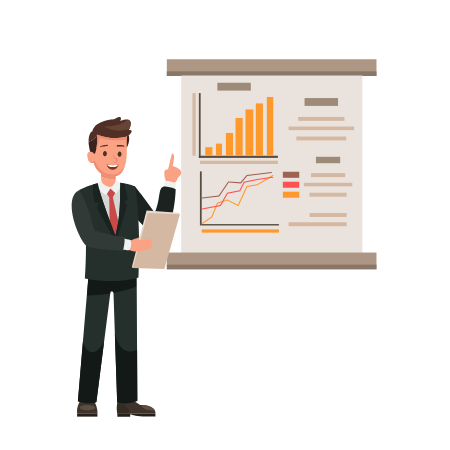
t = 0.00 s
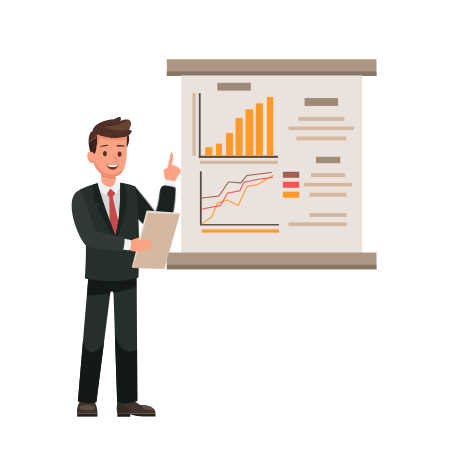
t = 1.23 s
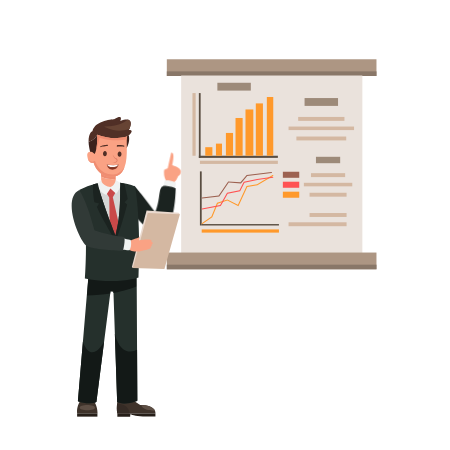
t = 2.35 s
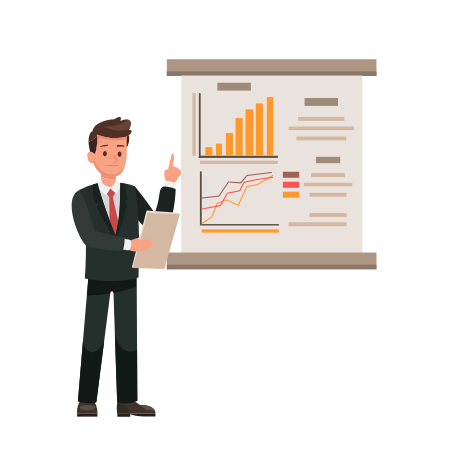
t = 3.50 s
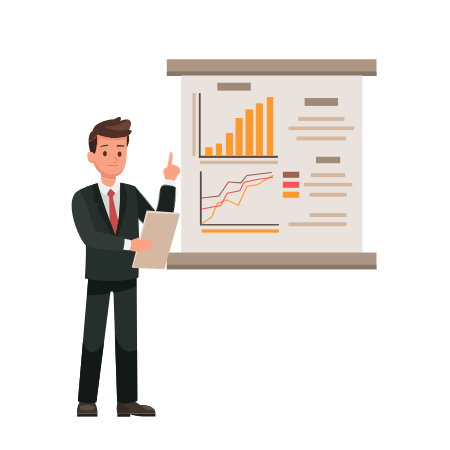
t = 4.64 s
t = 5.08 s: frame unchanged from t = 0.00 s, image omitted

The animated SVG that drew these frames (rendered in a browser with its animation timeline set to each time). Animation: 4 CSS @keyframes rules; one cycle of 7.00 s, repeats indefinitely.

<svg width="450" height="450" xmlns="http://www.w3.org/2000/svg">
 

 <style type="text/css">.st0{fill:#AD9683;}
	.st1{fill:#897768;}
	.st2{fill:#EAE2DC;}
	.st3{fill:#594D41;}
	.st4{fill:#FF992B;}
	.st5{fill:#D4B8A2;}
	.st6{fill:#9D8A79;}
	.st7{fill:#FF5353;}
	.st8{fill:#9D6251;}
	.st9{fill:#FAA284;}
	.st10{fill:#F0F2F1;}
	.st11{fill:#1B2320;}
	.st12{fill:#3F332B;}
	.st13{fill:#261E18;}
	.st14{fill:#5E4F45;}
	.st15{fill:#352B25;}
	.st16{fill:#25302C;}
	.st17{fill:#131917;}
	.st18{fill:#D4D6D5;}
	.st19{fill:#C94949;}
	.st20{fill:#EF8D72;}
	.st21{fill:#3B221D;}
	.st22{fill:#502F26;}
	.st23{fill:#DB7C65;}
	.st24{fill:#674434;}
	.st25{fill:#823321;}
	.st26{fill:#FFFFFF;}
	.st27{fill:#EAD9CE;}
	.st28{fill:#313A37;}

#lhand {
  animation: head 7s linear infinite;
  animation-direction: initial;
  transform-origin: 15% 43%  ;
  transform-box: fill-box;
}
@keyframes head{
 0%{ transform: rotateZ(0deg);}
 10%{ transform: rotateZ(-7deg);}
 20%{ transform: rotateZ(0deg);}
 25%{ transform: rotateZ(0deg);}
 30%{ transform: rotateZ(2deg);}
 40%{ transform: rotateZ(-7deg);}
  50%{ transform: rotateZ(0deg);}
  60%{ transform: rotateZ(-7deg);}
 70%{ transform: rotateZ(0deg);}
 75%{ transform: rotateZ(0deg);}
 80%{ transform: rotateZ(2deg);}
 90%{ transform: rotateZ(-7deg);}
  100%{ transform: rotateZ(0deg);}
}
#mouth {
	animation: mouth 2s linear infinite;
  animation-direction: alternate;
  transform-origin: top 20%;
  transform-box: fill-box;
}

@keyframes mouth {
	0%{opacity: 1;}
	20%{opacity: 1;}
	21%{opacity:0;}
	40%{opacity: 0;}
	41%{opacity: 1;}
	60%{opacity:1;}
	65%{transform:rotateX(0deg)}
	75%{transform:rotateX(55deg)}
	85%{transform:rotateX(0deg)}


}
#eyes {
	animation: ey 2.5s linear infinite;
  animation-direction: alternate;
  transform-origin: 50% 50%;
  transform-box: fill-box;
}
@keyframes ey {
	0%{transform: rotateX(0deg)}
	20%{transform: rotateX(0deg)}
	23%{transform: rotateX(88deg)}
26%{transform: rotateX(0deg)}
}
#eyebrows {
	animation: eeyb 5s linear infinite;
 
  transform-origin: 50% 50%;
  transform-box: fill-box;
}
@keyframes eeyb {
	0%{transform: translateY(0px)}
	25%{transform: translateY(0px)}
	33%{transform: translateY(-1.5px)}
    35%{transform: translateY(0px)}
	 100%{transform: rotateY(0px)}

}</style>
 <g>
  <title>Layer 1</title>
  <rect id="svg_1" height="16.73" width="209.65" class="st0" y="59.26333" x="166.82"/>
  <rect id="svg_2" height="4.63" width="209.65" class="st1" y="71.37333" x="166.82"/>
  <rect id="svg_3" height="179.16" width="181.21" class="st2" y="75.52333" x="181.15"/>
  <rect id="svg_4" height="64.78" width="1.78" class="st3" y="93.08333" x="198.86"/>
  <rect id="svg_5" height="2.14" width="79.02" class="st3" y="155.73333" x="198.86"/>
  <rect id="svg_6" height="8.54" width="7.12" class="st4" y="147.18333" x="205.26"/>
  <rect id="svg_7" height="12.1" width="6.05" class="st4" y="143.62333" x="215.94"/>
  <rect id="svg_8" height="22.78" width="7.12" class="st4" y="132.94333" x="225.91"/>
  <rect id="svg_9" height="37.73" width="7.12" class="st4" y="117.99333" x="235.52"/>
  <rect id="svg_10" height="46.27" width="7.83" class="st4" y="109.45333" x="245.49"/>
  <rect id="svg_11" height="52.32" width="7.12" class="st4" y="103.40333" x="255.81"/>
  <rect id="svg_12" height="58.73" width="6.41" class="st4" y="96.99333" x="266.84"/>
  <rect id="svg_13" height="3.2" width="77.95" class="st5" y="160.71333" x="199.92"/>
  <rect id="svg_14" height="62.65" width="3.2" class="st5" y="93.08333" x="192.45"/>
  <rect id="svg_15" height="7.83" width="33.46" class="st6" y="82.76333" x="217.37"/>
  <rect id="svg_16" height="7.83" width="33.46" class="st6" y="98.06333" x="304.57"/>
  <rect id="svg_17" height="6.41" width="24.2" class="st6" y="156.79333" x="315.96"/>
  <rect id="svg_18" height="54.1" width="1.78" class="st3" y="171.39333" x="199.92"/>
  <rect id="svg_19" height="1.42" width="77.24" class="st3" y="224.07333" x="201.7"/>
  <path id="svg_20" d="m202.09,224.12333c-0.17,0 -0.34,-0.08 -0.44,-0.23c-0.17,-0.24 -0.11,-0.57 0.13,-0.74l9.6,-6.67l5.61,-13.61l10.41,-3.47l10.5,5.31l8.67,-18.63l10.5,-1.8l15.47,-9.2c0.25,-0.15 0.58,-0.07 0.73,0.19c0.15,0.25 0.07,0.58 -0.19,0.73l-15.64,9.31l-10.14,1.74l-8.89,19.12l-11.09,-5.61l-9.52,3.17l-5.54,13.45l-9.86,6.85c-0.1,0.06 -0.2,0.09 -0.31,0.09" class="st4"/>
  <path id="svg_21" d="m202.09,209.52333c-0.25,0 -0.47,-0.18 -0.52,-0.43c-0.06,-0.29 0.13,-0.57 0.42,-0.63l18.09,-3.51l6.94,-12.1l12.44,-2.61l4.27,-8.55l13.43,-2.66l15.58,-2.38c0.29,-0.04 0.56,0.16 0.61,0.45c0.04,0.29 -0.16,0.56 -0.45,0.61l-15.56,2.37l-12.89,2.56l-4.27,8.54l-12.48,2.61l-6.94,12.11l-18.57,3.61c-0.03,0.01 -0.07,0.01 -0.1,0.01" class="st7"/>
  <path id="svg_22" d="m202.09,198.49333c-0.27,0 -0.5,-0.2 -0.53,-0.47c-0.03,-0.29 0.17,-0.56 0.47,-0.59l16.61,-1.99l9.53,-14.06l12.32,0.95l6.19,-7.31l24.77,-3.11c0.29,-0.03 0.56,0.17 0.6,0.46c0.04,0.29 -0.17,0.56 -0.46,0.6l-24.35,3.06l-6.27,7.41l-12.24,-0.95l-9.45,13.95l-17.09,2.05c-0.06,0 -0.08,0 -0.1,0" class="st8"/>
  <rect id="svg_23" height="6.05" width="16.37" class="st8" y="171.74333" x="282.86"/>
  <rect id="svg_24" height="6.05" width="16.37" class="st7" y="181.71333" x="282.86"/>
  <rect id="svg_25" height="6.05" width="16.37" class="st4" y="191.68333" x="282.86"/>
  <rect id="svg_26" height="3.2" width="77.24" class="st4" y="229.41333" x="201.7"/>
  <rect id="svg_27" height="3.92" width="46.27" class="st5" y="116.93333" x="298.17"/>
  <rect id="svg_28" height="3.56" width="65.49" class="st5" y="126.54333" x="288.56"/>
  <rect id="svg_29" height="3.92" width="49.83" class="st5" y="136.50333" x="296.39"/>
  <rect id="svg_30" height="3.92" width="34.17" class="st5" y="173.17333" x="310.98"/>
  <rect id="svg_31" height="3.56" width="48.41" class="st5" y="182.78333" x="303.86"/>
  <rect id="svg_32" height="3.92" width="37.02" class="st5" y="192.74333" x="309.56"/>
  <rect id="svg_33" height="3.92" width="37.02" class="st5" y="213.03333" x="309.56"/>
  <rect id="svg_34" height="3.92" width="58.02" class="st5" y="222.29333" x="288.56"/>
  <rect id="svg_35" height="16.73" width="209.65" class="st0" y="252.54333" x="166.82"/>
  <rect id="svg_36" height="4.63" width="209.65" class="st1" y="264.65333" x="166.82"/>
  <g id="lhand">
   <path id="svg_37" d="m168.86,185.41333l-2.48,-4.07c0,0 -2.97,-4.18 -1.79,-10.73l3.54,-1.63l3.79,-15.4c0,0 4.3,-2.38 0.74,12.41c0,0 8.24,2.22 8.48,5.99c0.25,3.76 -2.7,4.99 -2.7,4.99s-1.72,4.8 -4.55,6.27l-5.03,2.17z" class="st9"/>
   <path id="svg_38" d="m174.99,189.85333c0.8,-4.14 1,-6.37 1,-6.37c-6.71,-3.41 -11.05,-2.36 -11.05,-2.36c-0.65,2.29 -0.93,3.84 -1.71,6.73c3.04,0.41 5.71,0.93 11.76,2" class="st10"/>
   <path id="svg_39" d="m162.73,186.90333c-3.71,1.74 -2.75,8.03 -5.33,17.94c-0.94,3.59 -2.01,6.38 -2.66,7.96c-5.16,-7.45 -10.09,-14.05 -13.74,-18.79c-2.93,-3.81 -5.56,-7.07 -5.56,-7.07c-0.19,-0.23 -0.34,-0.42 -0.44,-0.54c-1.07,-0.21 -6.48,-1.15 -9.56,1.87c-3.75,3.68 -3.33,12.58 3.72,19.48c1.98,3.44 5.15,8.31 9.89,13.4c5.46,5.86 13.92,14.93 20.36,14.12c8.57,-1.09 15.2,-19.9 16.3,-45.93c-1.78,-0.97 -4.8,-2.32 -8.74,-2.63c-2.19,-0.18 -3.29,-0.26 -4.24,0.19z" class="st11"/>
  </g>
  <path id="svg_40" d="m97.47,413.43333l-20.29,0c0,0 -1.19,-5.47 3.04,-12.59l13.67,0.21c0.01,0 3.94,5.62 3.58,12.38" class="st12"/>
  <rect id="svg_41" height="3.2" width="20.29" class="st13" y="413.43333" x="77.12"/>
  <path id="svg_42" d="m79.67,407.63333c0,1.39 3.43,2.51 7.65,2.51c4.23,0 7.65,-1.13 7.65,-2.51c0,-1.39 -3.43,-2.51 -7.65,-2.51c-4.22,0 -7.65,1.12 -7.65,2.51" class="st14"/>
  <path id="svg_43" d="m117.67,399.60333c0,0 -1.57,8.14 -0.39,13.84l38.21,0c0,0 1.3,-8.37 -15.31,-8.35l-10.66,-7.2l-11.85,1.71z" class="st12"/>
  <path id="svg_44" d="m117.34,416.64333l12.83,0l0.16,-2.29c0,0 5.2,2.11 12.44,2.11c3.52,0 12.66,0.1 12.66,0.1l0,-3.12l-38.09,0l0,3.2z" class="st13"/>
  <path id="svg_45" d="m141.26,405.05333c0,0 0.56,5.89 13.75,5.61c-0.01,0 -1.82,-5.36 -13.75,-5.61" class="st14"/>
  <path id="svg_46" d="m129.63,413.43333c0,0 -0.37,-9.67 -12.52,-9.73c0,0 -0.65,6.53 0.3,9.73l12.22,0z" class="st15"/>
  <path id="svg_47" d="m136.63,268.21333l0.71,132.63c0,0 -10.38,5.18 -20.17,1.11l-3.74,-110.48l-2.89,-0.15l-14.14,110.61c0,0 -7.47,3.43 -18.51,-0.64l11.2,-133.08l47.54,0z" class="st16"/>
  <path id="svg_48" d="m137.06,349.79333l0.27,51c0,0 -10.38,5.2 -20.17,1.13l-2.31,-68.23c5.49,21.8 17.39,18.5 22.21,16.1" class="st17"/>
  <path id="svg_49" d="m82.9,341.72333c7.33,19.88 17.03,7.12 21.19,0.01l-7.69,60.19c0,0 -7.47,3.39 -18.51,-0.68l5.01,-59.52z" class="st17"/>
  <path id="svg_50" d="m89.1,268.21333l47.11,0l0,18.39c-3.92,1.71 -11.54,4.46 -22.91,6.46l0.02,-1.6l-2.84,-0.14l-0.29,2.28c-6.62,1.01 -14.34,1.79 -23.19,1.95l2.1,-27.34z" class="st17"/>
  <path id="svg_51" d="m96.34,184.31333c7.2,-1.57 16.03,-2.49 25.16,-1.05c-0.06,5.96 -0.23,31.7 -6.1,52.16c0.01,0 -16.45,-37.38 -19.06,-51.11" class="st18"/>
  <polygon id="svg_52" points="116.10000610351562,191.52333641052246 112.82998657226562,197.30333518981934 120.80999755859375,232.62332725524902 115.39999389648438,239.63333702087402 109.79000854492188,234.5433406829834 109.25,197.56332969665527 106.39999389648438,193.00333213806152 110.45001220703125,187.1133327484131 " class="st19"/>
  <path id="svg_53" d="m115.77,179.04333l0.24,8.81l-14.59,0.4l-0.31,-11.46c6.13,2.78 12.17,2.55 14.66,2.25" class="st9"/>
  <path id="svg_54" d="m101.11,176.79333l-0.24,-8.83l14.59,-0.4l0.32,11.48c-2.5,0.3 -8.54,0.53 -14.67,-2.25" class="st20"/>
  <path id="svg_55" d="m79.32,190.00333c0,0 8.31,-4.54 18.43,-6.74c2.61,13.72 17.66,52.16 17.66,52.16c5.86,-20.46 4.64,-46.73 4.7,-52.69c4.61,0.72 10.3,1.52 14.9,3.66c0,0 6.18,27.77 3.46,91.02c0,0 -20.56,7.39 -53.55,1.1c0,0 3.1,-44.29 -1.18,-61.61c0,0 -3.07,-16.01 -4.42,-26.9" class="st16"/>
  <path id="svg_56" d="m115.79,179.96333c0,0 -0.67,5.09 -5.34,7.16c0,0 -8.69,-1.49 -9.3,-7.17l-4.38,4.28c0,0 2.69,8.13 9.42,10.65l4.21,-6.42l5.72,5.29c0,0 5.29,-6.33 4.84,-10.47l-5.17,-3.32z" class="st10"/>
  <path id="svg_57" d="m124.6,202.15333l2.55,2.31c0,0 -6.81,26.78 -11.7,36.49c0,0 -14.12,-23.66 -18.57,-34l2.13,-3.37l-4.66,-1.43c0,0 -1.87,-9.79 -1.35,-17.66c1.52,-0.45 3.12,-0.87 4.76,-1.23c2.61,13.72 17.66,52.16 17.66,52.16c5.86,-20.46 4.64,-46.73 4.7,-52.69c1.35,0.21 2.84,0.53 4.37,0.91l3.26,15.47l-3.15,3.04z" class="st11"/>
  <path id="svg_58" d="m85.99,243.86333c0,0 5.43,-16.76 1.84,-23.69l-2.71,7.04l0.87,16.65z" class="st17"/>
  <path id="svg_59" d="m97.19,134.84333c0,0 14.05,6.69 17.44,6.32c3.39,-0.37 14.23,-5.56 14.23,-5.56c1.39,6.51 -2.03,12.15 -2.03,12.15l-30.54,7.05l-5.15,1.36c-1.4,-5.51 -2.58,-11.16 -2.57,-14.41c6.29,-1.42 8.62,-6.91 8.62,-6.91" class="st21"/>
  <path id="svg_60" d="m92.43,131.14333c2.75,-11.06 21.63,-11.82 21.63,-11.82c9.92,-6.03 6.2,1.69 6.2,1.69c16.6,-5.94 8.69,9.01 8.69,9.01c6.15,-0.22 -0.1,5.6 -0.1,5.6s-10.84,5.19 -14.23,5.56c-3.38,0.37 -17.44,-6.32 -17.44,-6.32s-2.33,5.49 -8.62,6.92c0.04,-9.87 3.87,-10.64 3.87,-10.64" class="st22"/>
  <path id="svg_61" d="m92.47,152.17333l2.29,1.93c0.48,-1.15 0.87,-2.34 1.19,-3.55c1.85,-6.97 1.26,-15.71 1.26,-15.71c16.02,6.21 29.71,1.72 29.71,1.72c-0.77,7.94 1.86,25.46 -4.22,34.44c-1.81,2.68 -4.11,4.92 -7.95,5.53c-16.76,2.62 -21.07,-13.77 -21.07,-13.77s-5.25,1.4 -6.32,-6.34c-0.88,-6.42 5.11,-4.25 5.11,-4.25" class="st9"/>
  <path id="svg_62" d="m99.56,137.69333c0,0 -1.34,7.4 -3.39,11.87c1.55,-6.65 1.02,-14.71 1.02,-14.71c16.02,6.21 29.71,1.72 29.71,1.72c-0.08,0.87 -0.12,1.86 -0.12,2.93c-6.23,0.86 -17.38,1.63 -27.22,-1.81" class="st20"/>
  <path id="svg_63" d="m112.44,162.37333c3.24,1.31 4.99,-0.21 5.12,-1.75c0.09,-1 -0.48,-1.88 -1.44,-2.26c-1.97,-0.77 -3.37,-3.81 -3.38,-3.84c-0.01,0.7 0.7,3.32 3.2,4.78c0.54,0.32 0.88,0.65 0.84,1.14c-0.08,0.86 -1.32,2.15 -4.34,1.93" class="st23"/>
  <path id="svg_64" d="m127.56,119.66333c0,0 -6.99,6.87 -23.31,6.85c0,0 10.66,7.43 25.18,2.48c0.01,0 3.71,-8.81 -1.87,-9.33" class="st24"/>
  <path id="svg_65" d="m94.93,160.83333c1.42,4.15 6.73,14.39 18.19,13.76c6.2,-0.34 9.34,-4.43 11.41,-7.28c-0.49,1.34 -1.1,2.59 -1.85,3.69c-1.81,2.68 -4.11,4.92 -7.95,5.53c-16.76,2.62 -21.07,-13.77 -21.07,-13.77s-4.02,1.12 -5.8,-4c3.13,5.2 7.07,2.07 7.07,2.07" class="st20"/>
  <g id="mouth2">
   <path id="svg_66" d="m118.08,165.90333c-1.61,0.1 -3.3,0.16 -5.07,0.17c-2.03,0.01 -3.95,-0.05 -5.77,-0.17c-0.07,-0.01 -0.12,-0.06 -0.12,-0.13c0,-0.07 0.06,-0.13 0.12,-0.13c1.81,0.12 3.74,0.19 5.78,0.18c1.77,-0.01 3.46,-0.07 5.06,-0.18c0.07,0.01 0.12,0.06 0.12,0.13c0.01,0.07 -0.05,0.13 -0.12,0.13z" class="st25"/>
  </g>
  <g id="mouth">
   <path id="svg_67" d="m106.81,164.62333c0.05,1.01 1.28,5.2 5.88,5.21c4.88,0.01 5.88,-5.21 5.88,-5.21c-5.66,1.25 -11.76,0 -11.76,0" class="st25"/>
   <path id="svg_68" d="m112.82,167.12333c3.75,0 4.85,-1.56 5.32,-2.4c-4.4,0.87 -7.95,0.35 -11.04,-0.03c0.34,0.93 2.19,2.43 5.72,2.43" class="st26"/>
  </g>
  <polygon id="svg_69" points="132.82998657226562,268.123327255249 131.8599853515625,266.9433345794678 146.57998657226562,210.40334129333496 178.6099853515625,212.6633358001709 179.89999389648438,214.2133388519287 " class="st27"/>
  <polygon id="svg_70" points="147.760009765625,213.06332969665527 132.82998657226562,268.123327255249 164.42001342773438,268.92333030700684 179.89999389648438,214.2133388519287 " class="st5"/>
  <path id="svg_71" d="m126.14,244.16333l4.44,-3.65c0,0 4.02,-1.88 6.28,-2.37c2.26,-0.49 3.01,-1.93 3.01,-1.93l-0.91,3.97c0,0 12,-1.72 12.43,0c0,0 0.2,0.59 -0.14,1.58c0,0 1.87,-0.03 1.4,2.12c0,0 0.05,0.13 -1.13,0.45c0,0 1.09,1.5 -0.81,2.51c0,0 0.54,1.3 -1.04,2.03c-1.58,0.73 -9.89,2.67 -9.89,2.67s-7.28,0.23 -10.16,-1.63l-3.48,-5.75z" class="st9"/>
  <path id="svg_72" d="m130.67,239.88333c-3.08,-0.68 -4.53,-0.68 -7.73,-1.65c-0.74,4.97 -0.81,5.34 -1.43,11.28c4.16,0.78 7.96,0.86 7.96,0.86c2.86,-5.01 1.2,-10.49 1.2,-10.49" class="st10"/>
  <path id="svg_73" d="m124.24,237.02333c-16,-1.7 -29.8,-6.72 -29.8,-6.72c-7.35,-29.37 -15.12,-40.3 -15.12,-40.3c-18.04,8.44 0.4,52.55 7.93,56.31c4.07,2.04 22.9,4.69 35.75,4.45c1.27,-4.83 2.12,-10.99 1.24,-13.74" class="st28"/>
  <g id="eyes">
   <path id="svg_74" d="m117.64,154.19333c0.01,1.44 0.89,2.54 1.96,2.46c1.07,-0.09 1.92,-1.32 1.9,-2.77c-0.01,-1.44 -0.89,-2.54 -1.96,-2.46c-1.07,0.09 -1.92,1.33 -1.9,2.77" class="st22"/>
   <path id="svg_75" d="m102.99,153.76333c0.01,1.44 0.89,2.54 1.96,2.46c1.07,-0.09 1.92,-1.32 1.9,-2.77c-0.01,-1.44 -0.89,-2.54 -1.96,-2.46c-1.07,0.09 -1.92,1.33 -1.9,2.77" class="st22"/>
  </g>
  <g id="eyebrows">
   <path id="svg_76" d="m124.22,146.75333l0.14,-0.98c-0.21,-0.02 -3.56,-0.93 -7.48,-0.6l-0.03,1.53c3.21,-0.47 7.32,0.04 7.37,0.05" class="st22"/>
   <path id="svg_77" d="m100.43,147.26333c2.62,-1.02 7.48,-1.21 7.53,-1.22l-0.32,-1.4c-0.19,0.04 -4.6,0.19 -7.54,1.76l0.33,0.86z" class="st22"/>
  </g>
 </g>
</svg>
